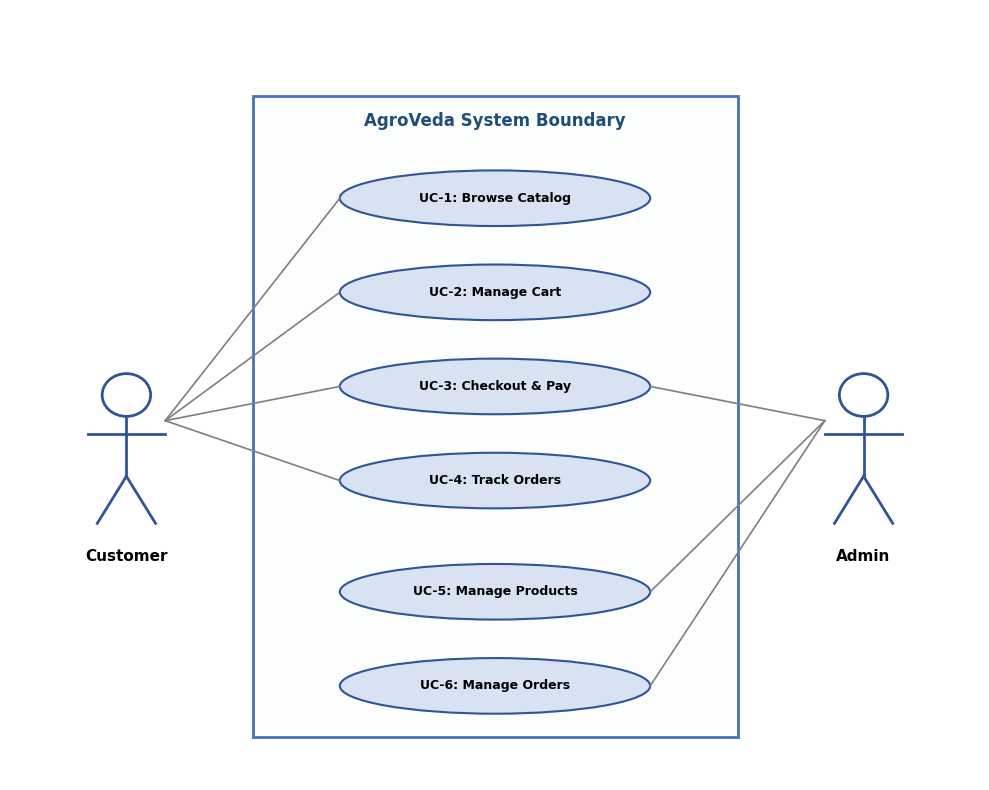
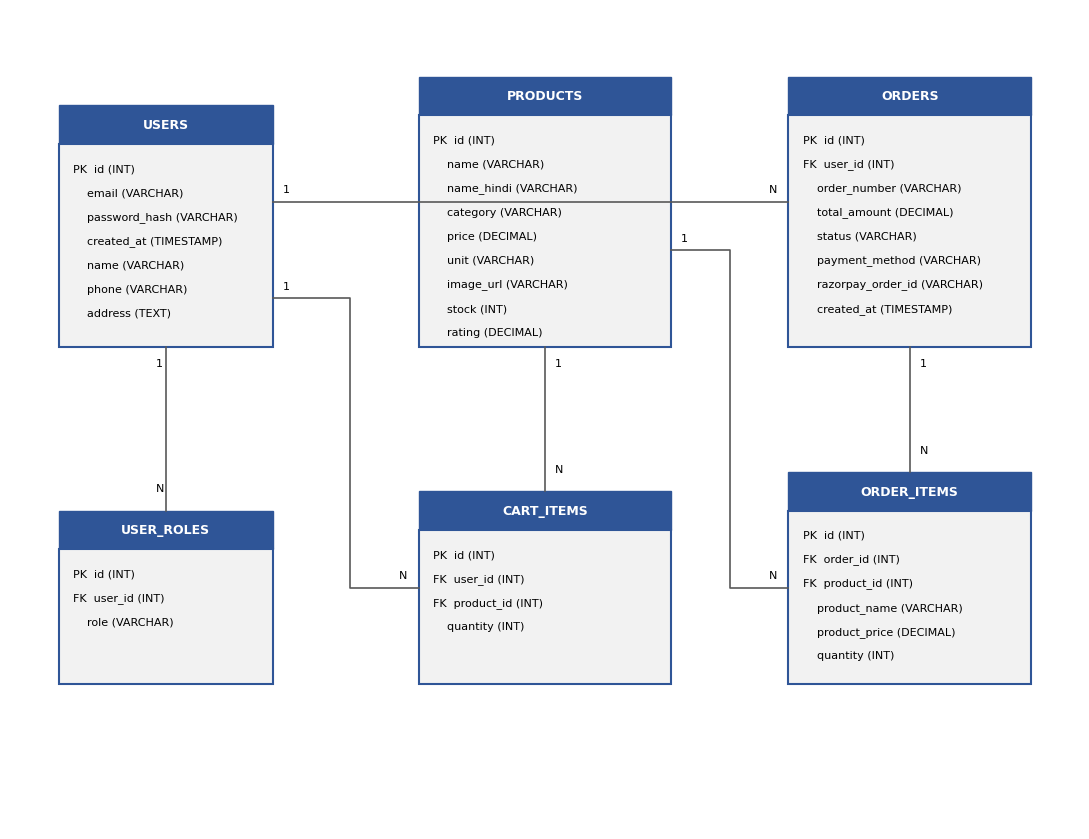
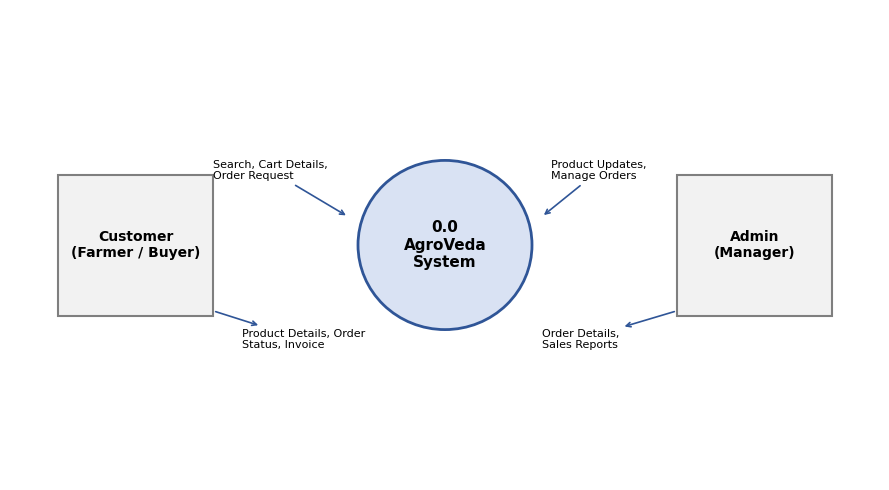
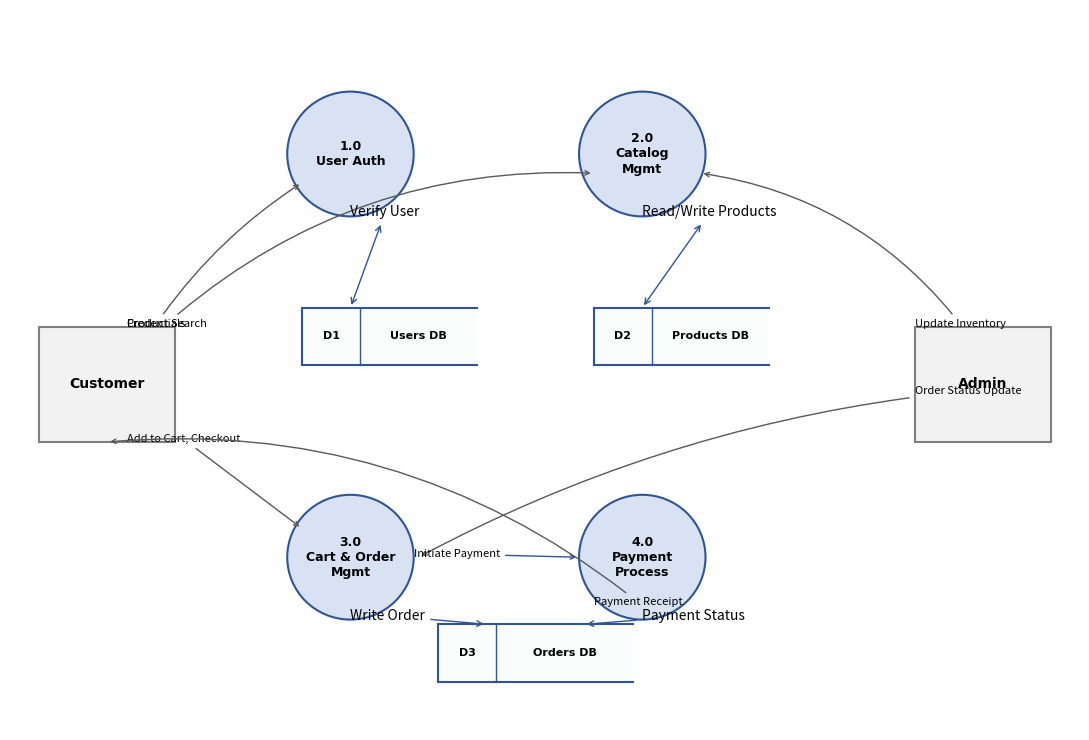
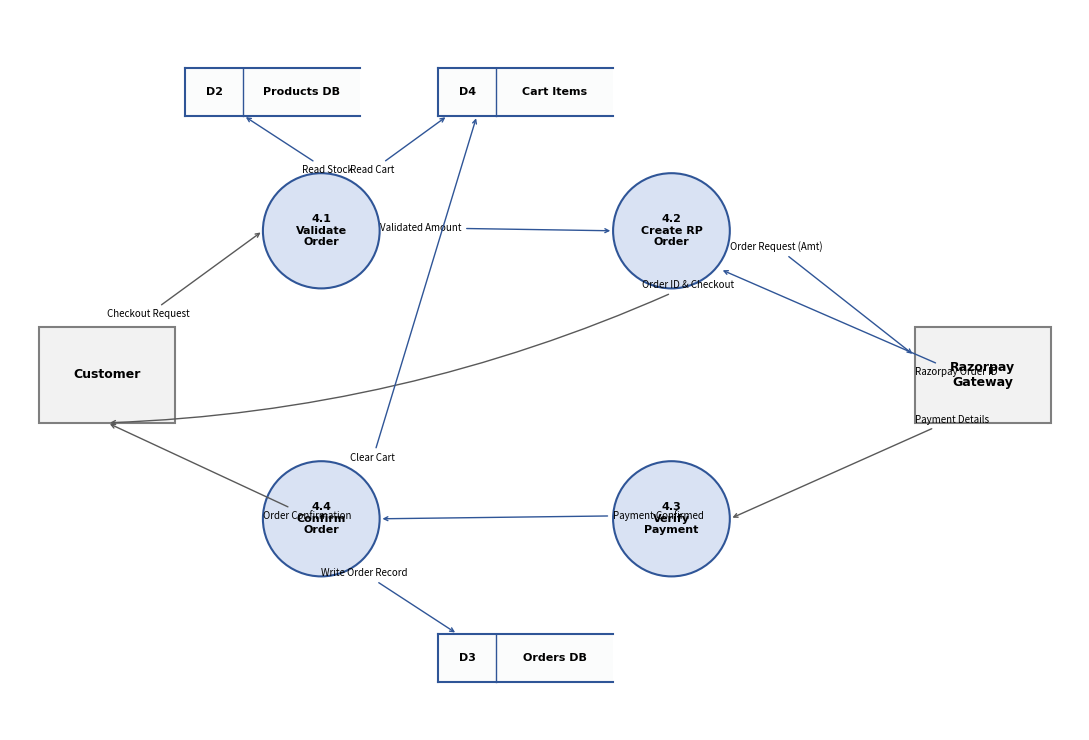
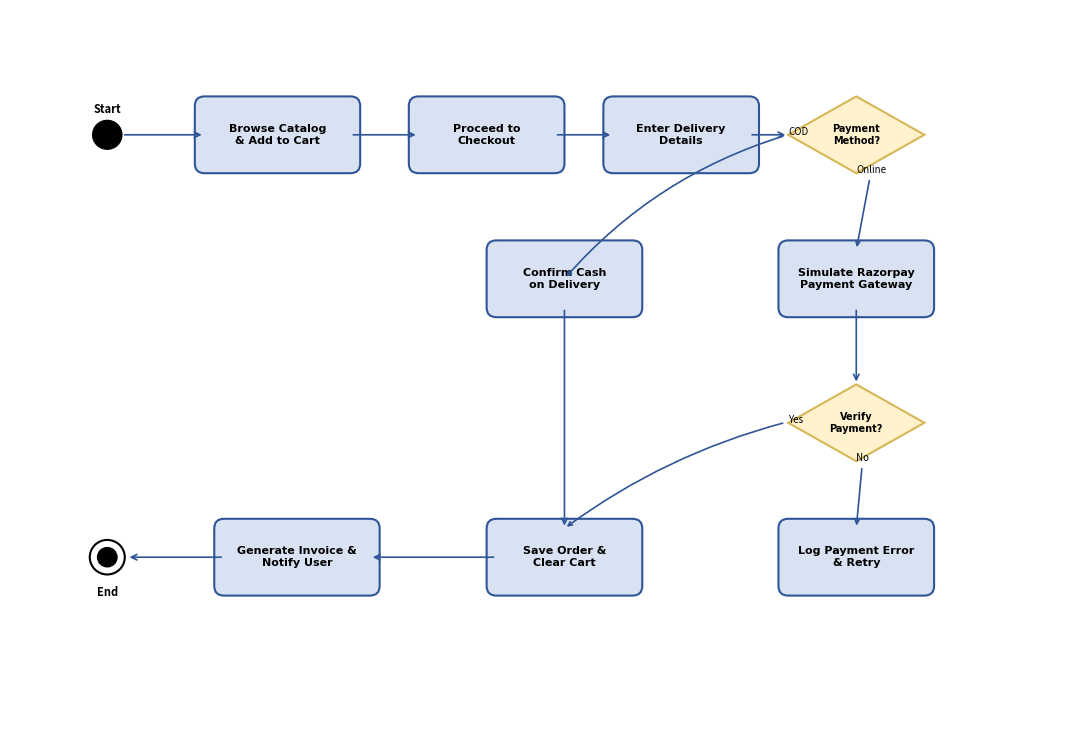

Python code for these plots, in order:
import matplotlib.pyplot as plt
import matplotlib.patches as patches
import os

# Create diagrams directory if it doesn't exist
os.makedirs("diagrams", exist_ok=True)

def draw_use_case():
    fig, ax = plt.subplots(figsize=(10, 8), dpi=150)
    ax.set_xlim(0, 10)
    ax.set_ylim(0, 9)
    ax.axis('off')
    
    # System boundary box
    rect = patches.Rectangle((2.5, 0.5), 5.0, 7.5, fill=True, facecolor='#fcfdfd', edgecolor='#4472c4', linewidth=2)
    ax.add_patch(rect)
    ax.text(5.0, 7.7, "AgroVeda System Boundary", ha='center', va='center', fontsize=12, fontweight='bold', fontname='Arial', color='#1f4e79')

    # Draw Actor Helper
    def draw_actor(x, y, name):
        # Head
        head = patches.Circle((x, y), 0.25, fill=True, facecolor='#ffffff', edgecolor='#2f5597', linewidth=2)
        ax.add_patch(head)
        # Body
        ax.plot([x, x], [y-0.25, y-0.95], color='#2f5597', linewidth=2)
        # Arms
        ax.plot([x-0.4, x+0.4], [y-0.45, y-0.45], color='#2f5597', linewidth=2)
        # Legs
        ax.plot([x, x-0.3], [y-0.95, y-1.5], color='#2f5597', linewidth=2)
        ax.plot([x, x+0.3], [y-0.95, y-1.5], color='#2f5597', linewidth=2)
        # Name
        ax.text(x, y-1.8, name, ha='center', va='top', fontsize=11, fontweight='bold', fontname='Arial')

    # Draw Actors
    draw_actor(1.2, 4.5, "Customer")
    draw_actor(8.8, 4.5, "Admin")

    # Use Cases definition
    use_cases = [
        ("UC-1: Browse Catalog", 6.8),
        ("UC-2: Manage Cart", 5.7),
        ("UC-3: Checkout & Pay", 4.6),
        ("UC-4: Track Orders", 3.5),
        ("UC-5: Manage Products", 2.2),
        ("UC-6: Manage Orders", 1.1)
    ]

    uc_patches = {}
    for uc_name, y_pos in use_cases:
        ellipse = patches.Ellipse((5.0, y_pos), 3.2, 0.65, fill=True, facecolor='#d9e2f3', edgecolor='#2f5597', linewidth=1.5)
        ax.add_patch(ellipse)
        ax.text(5.0, y_pos, uc_name, ha='center', va='center', fontsize=9, fontweight='bold', fontname='Arial')
        uc_patches[uc_name] = (3.4, 6.6, y_pos) # (left boundary, right boundary, y)

    # Draw lines connecting Customer to customer use cases
    # Actor Customer center at y=4.0 for connections
    c_x, c_y = 1.6, 4.2
    for uc_name in ["UC-1: Browse Catalog", "UC-2: Manage Cart", "UC-3: Checkout & Pay", "UC-4: Track Orders"]:
        target_x, _, target_y = uc_patches[uc_name]
        ax.plot([c_x, target_x], [c_y, target_y], color='#7f7f7f', linestyle='-', linewidth=1.2)

    # Draw lines connecting Admin to admin use cases (and some customer checkout triggers)
    a_x, a_y = 8.4, 4.2
    for uc_name in ["UC-3: Checkout & Pay", "UC-5: Manage Products", "UC-6: Manage Orders"]:
        _, target_x, target_y = uc_patches[uc_name]
        ax.plot([a_x, target_x], [a_y, target_y], color='#7f7f7f', linestyle='-', linewidth=1.2)

    plt.tight_layout()
    plt.savefig("diagrams/use_case_diagram.png", bbox_inches='tight')
    plt.close()
    print("Use Case diagram generated successfully.")

def draw_er_diagram():
    fig, ax = plt.subplots(figsize=(11, 8.5), dpi=150)
    ax.set_xlim(0, 11)
    ax.set_ylim(0, 8.5)
    ax.axis('off')

    # Draw Entity Box
    def draw_entity(x, y, w, h, title, attributes):
        # Header
        header = patches.Rectangle((x, y+h-0.4), w, 0.4, fill=True, facecolor='#2f5597', edgecolor='#2f5597')
        ax.add_patch(header)
        ax.text(x+w/2.0, y+h-0.2, title, ha='center', va='center', fontsize=9, fontweight='bold', fontname='Arial', color='#ffffff')
        
        # Body
        body = patches.Rectangle((x, y), w, h-0.4, fill=True, facecolor='#f2f2f2', edgecolor='#2f5597', linewidth=1.5)
        ax.add_patch(body)
        
        # Attributes
        y_text = y + h - 0.65
        for attr in attributes:
            ax.text(x+0.15, y_text, attr, ha='left', va='center', fontsize=8, fontname='Arial')
            y_text -= 0.25

    # Define Entities and Attributes
    # Users
    draw_entity(0.5, 5.0, 2.2, 2.5, "USERS", [
        "PK  id (INT)",
        "    email (VARCHAR)",
        "    password_hash (VARCHAR)",
        "    created_at (TIMESTAMP)",
        "    name (VARCHAR)",
        "    phone (VARCHAR)",
        "    address (TEXT)"
    ])

    # User_Roles
    draw_entity(0.5, 1.5, 2.2, 1.8, "USER_ROLES", [
        "PK  id (INT)",
        "FK  user_id (INT)",
        "    role (VARCHAR)"
    ])

    # Products
    draw_entity(4.2, 5.0, 2.6, 2.8, "PRODUCTS", [
        "PK  id (INT)",
        "    name (VARCHAR)",
        "    name_hindi (VARCHAR)",
        "    category (VARCHAR)",
        "    price (DECIMAL)",
        "    unit (VARCHAR)",
        "    image_url (VARCHAR)",
        "    stock (INT)",
        "    rating (DECIMAL)"
    ])

    # Cart_Items
    draw_entity(4.2, 1.5, 2.6, 2.0, "CART_ITEMS", [
        "PK  id (INT)",
        "FK  user_id (INT)",
        "FK  product_id (INT)",
        "    quantity (INT)"
    ])

    # Orders
    draw_entity(8.0, 5.0, 2.5, 2.8, "ORDERS", [
        "PK  id (INT)",
        "FK  user_id (INT)",
        "    order_number (VARCHAR)",
        "    total_amount (DECIMAL)",
        "    status (VARCHAR)",
        "    payment_method (VARCHAR)",
        "    razorpay_order_id (VARCHAR)",
        "    created_at (TIMESTAMP)"
    ])

    # Order_Items
    draw_entity(8.0, 1.5, 2.5, 2.2, "ORDER_ITEMS", [
        "PK  id (INT)",
        "FK  order_id (INT)",
        "FK  product_id (INT)",
        "    product_name (VARCHAR)",
        "    product_price (DECIMAL)",
        "    quantity (INT)"
    ])

    # Draw Relation Lines with cardinality notation
    # Users (0.5+2.2, 5.0+1.25)=(2.7, 6.25) to User_Roles (0.5+1.1, 1.5+1.8)=(1.6, 3.3)
    ax.plot([1.6, 1.6], [5.0, 3.3], color='#595959', linewidth=1.2)
    ax.text(1.5, 4.8, "1", fontsize=8, fontname='Arial')
    ax.text(1.5, 3.5, "N", fontsize=8, fontname='Arial')
    
    # Users (2.7, 5.5) to Cart_Items (4.2, 2.5)
    ax.plot([2.7, 3.5, 3.5, 4.2], [5.5, 5.5, 2.5, 2.5], color='#595959', linewidth=1.2)
    ax.text(2.8, 5.6, "1", fontsize=8, fontname='Arial')
    ax.text(4.0, 2.6, "N", fontsize=8, fontname='Arial')

    # Users (2.7, 6.5) to Orders (8.0, 6.5)
    ax.plot([2.7, 8.0], [6.5, 6.5], color='#595959', linewidth=1.2)
    ax.text(2.8, 6.6, "1", fontsize=8, fontname='Arial')
    ax.text(7.8, 6.6, "N", fontsize=8, fontname='Arial')

    # Products (4.2+1.3, 5.0) to Cart_Items (4.2+1.3, 1.5+2.0)
    ax.plot([5.5, 5.5], [5.0, 3.5], color='#595959', linewidth=1.2)
    ax.text(5.6, 4.8, "1", fontsize=8, fontname='Arial')
    ax.text(5.6, 3.7, "N", fontsize=8, fontname='Arial')

    # Products (4.2+2.6, 6.0) to Order_Items (8.0, 2.5)
    ax.plot([6.8, 7.4, 7.4, 8.0], [6.0, 6.0, 2.5, 2.5], color='#595959', linewidth=1.2)
    ax.text(6.9, 6.1, "1", fontsize=8, fontname='Arial')
    ax.text(7.8, 2.6, "N", fontsize=8, fontname='Arial')

    # Orders (9.25, 5.0) to Order_Items (9.25, 3.7)
    ax.plot([9.25, 9.25], [5.0, 3.7], color='#595959', linewidth=1.2)
    ax.text(9.35, 4.8, "1", fontsize=8, fontname='Arial')
    ax.text(9.35, 3.9, "N", fontsize=8, fontname='Arial')

    plt.tight_layout()
    plt.savefig("diagrams/er_diagram.png", bbox_inches='tight')
    plt.close()
    print("ER diagram generated successfully.")

def draw_dfd_level0():
    fig, ax = plt.subplots(figsize=(9, 5), dpi=150)
    ax.set_xlim(0, 9)
    ax.set_ylim(0, 5)
    ax.axis('off')

    # System process (Circle)
    proc = patches.Circle((4.5, 2.5), 0.9, fill=True, facecolor='#d9e2f3', edgecolor='#2f5597', linewidth=2)
    ax.add_patch(proc)
    ax.text(4.5, 2.5, "0.0\nAgroVeda\nSystem", ha='center', va='center', fontsize=11, fontweight='bold', fontname='Arial')

    # External Entities (Rectangles)
    ent_customer = patches.Rectangle((0.5, 1.75), 1.6, 1.5, fill=True, facecolor='#f2f2f2', edgecolor='#7f7f7f', linewidth=1.5)
    ax.add_patch(ent_customer)
    ax.text(1.3, 2.5, "Customer\n(Farmer / Buyer)", ha='center', va='center', fontsize=10, fontweight='bold', fontname='Arial')

    ent_admin = patches.Rectangle((6.9, 1.75), 1.6, 1.5, fill=True, facecolor='#f2f2f2', edgecolor='#7f7f7f', linewidth=1.5)
    ax.add_patch(ent_admin)
    ax.text(7.7, 2.5, "Admin\n(Manager)", ha='center', va='center', fontsize=10, fontweight='bold', fontname='Arial')

    # Arrows and labels
    # Customer to System
    ax.annotate("Search, Cart Details,\nOrder Request", xy=(3.5, 2.8), xytext=(2.1, 3.2),
                arrowprops=dict(arrowstyle="->", color='#2f5597', lw=1.2),
                fontsize=8, fontname='Arial')
    # System to Customer
    ax.annotate("Product Details, Order\nStatus, Invoice", xy=(2.1, 1.8), xytext=(2.4, 1.4),
                arrowprops=dict(arrowstyle="<-", color='#2f5597', lw=1.2),
                fontsize=8, fontname='Arial')

    # Admin to System
    ax.annotate("Product Updates,\nManage Orders", xy=(5.5, 2.8), xytext=(5.6, 3.2),
                arrowprops=dict(arrowstyle="->", color='#2f5597', lw=1.2),
                fontsize=8, fontname='Arial')
    # System to Admin
    ax.annotate("Order Details,\nSales Reports", xy=(6.9, 1.8), xytext=(5.5, 1.4),
                arrowprops=dict(arrowstyle="<-", color='#2f5597', lw=1.2),
                fontsize=8, fontname='Arial')

    plt.tight_layout()
    plt.savefig("diagrams/dfd_level0.png", bbox_inches='tight')
    plt.close()
    print("DFD Level 0 diagram generated successfully.")

def draw_dfd_level1():
    fig, ax = plt.subplots(figsize=(11, 7.5), dpi=150)
    ax.set_xlim(0, 11)
    ax.set_ylim(0, 7.5)
    ax.axis('off')

    # External Entities
    ent_customer = patches.Rectangle((0.3, 3.0), 1.4, 1.2, fill=True, facecolor='#f2f2f2', edgecolor='#7f7f7f', linewidth=1.5)
    ax.add_patch(ent_customer)
    ax.text(1.0, 3.6, "Customer", ha='center', va='center', fontsize=10, fontweight='bold', fontname='Arial')

    ent_admin = patches.Rectangle((9.3, 3.0), 1.4, 1.2, fill=True, facecolor='#f2f2f2', edgecolor='#7f7f7f', linewidth=1.5)
    ax.add_patch(ent_admin)
    ax.text(10.0, 3.6, "Admin", ha='center', va='center', fontsize=10, fontweight='bold', fontname='Arial')

    # Processes (Circles)
    p1 = patches.Circle((3.5, 6.0), 0.65, fill=True, facecolor='#d9e2f3', edgecolor='#2f5597', linewidth=1.5)
    ax.add_patch(p1)
    ax.text(3.5, 6.0, "1.0\nUser Auth", ha='center', va='center', fontsize=9, fontweight='bold', fontname='Arial')

    p2 = patches.Circle((6.5, 6.0), 0.65, fill=True, facecolor='#d9e2f3', edgecolor='#2f5597', linewidth=1.5)
    ax.add_patch(p2)
    ax.text(6.5, 6.0, "2.0\nCatalog\nMgmt", ha='center', va='center', fontsize=9, fontweight='bold', fontname='Arial')

    p3 = patches.Circle((3.5, 1.8), 0.65, fill=True, facecolor='#d9e2f3', edgecolor='#2f5597', linewidth=1.5)
    ax.add_patch(p3)
    ax.text(3.5, 1.8, "3.0\nCart & Order\nMgmt", ha='center', va='center', fontsize=9, fontweight='bold', fontname='Arial')

    p4 = patches.Circle((6.5, 1.8), 0.65, fill=True, facecolor='#d9e2f3', edgecolor='#2f5597', linewidth=1.5)
    ax.add_patch(p4)
    ax.text(6.5, 1.8, "4.0\nPayment\nProcess", ha='center', va='center', fontsize=9, fontweight='bold', fontname='Arial')

    # Data Stores (Open rects)
    def draw_datastore(x, y, w, h, ds_id, name):
        # Draw left line, top line, bottom line, leaving right open (standard DFD representation)
        ax.plot([x, x], [y, y+h], color='#2f5597', linewidth=1.5)
        ax.plot([x, x+w], [y+h, y+h], color='#2f5597', linewidth=1.5)
        ax.plot([x, x+w], [y, y], color='#2f5597', linewidth=1.5)
        ax.fill_between([x, x+w], [y, y], [y+h, y+h], facecolor='#fbfcfc', alpha=1.0)
        # Vertical divider for ID
        ax.plot([x+0.6, x+0.6], [y, y+h], color='#2f5597', linewidth=1.0)
        ax.text(x+0.3, y+h/2.0, ds_id, ha='center', va='center', fontsize=8, fontweight='bold', fontname='Arial')
        ax.text(x+0.6+(w-0.6)/2.0, y+h/2.0, name, ha='center', va='center', fontsize=8, fontweight='bold', fontname='Arial')

    draw_datastore(3.0, 3.8, 1.8, 0.6, "D1", "Users DB")
    draw_datastore(6.0, 3.8, 1.8, 0.6, "D2", "Products DB")
    draw_datastore(4.4, 0.5, 2.0, 0.6, "D3", "Orders DB")

    # Connect lines Customer to Processes
    # Cust -> 1.0 (Auth)
    ax.annotate("Credentials", xy=(3.0, 5.7), xytext=(1.2, 4.2),
                arrowprops=dict(arrowstyle="->", color='#595959', connectionstyle="arc3,rad=-0.1"), fontsize=8)
    # Cust -> 2.0 (Browse)
    ax.annotate("Product Search", xy=(6.0, 5.8), xytext=(1.2, 4.2),
                arrowprops=dict(arrowstyle="->", color='#595959', connectionstyle="arc3,rad=-0.2"), fontsize=8)
    # Cust -> 3.0 (Cart/Order)
    ax.annotate("Add to Cart, Checkout", xy=(3.0, 2.1), xytext=(1.2, 3.0),
                arrowprops=dict(arrowstyle="->", color='#595959'), fontsize=8)

    # Admin -> Processes
    # Admin -> 2.0 (Catalog Admin)
    ax.annotate("Update Inventory", xy=(7.1, 5.8), xytext=(9.3, 4.2),
                arrowprops=dict(arrowstyle="->", color='#595959', connectionstyle="arc3,rad=0.2"), fontsize=8)
    # Admin -> 3.0 (Orders Admin)
    ax.annotate("Order Status Update", xy=(4.2, 1.8), xytext=(9.3, 3.5),
                arrowprops=dict(arrowstyle="->", color='#595959', connectionstyle="arc3,rad=0.1"), fontsize=8)

    # Processes to Data Stores
    # 1.0 <-> D1
    ax.annotate("Verify User", xy=(3.5, 4.4), xytext=(3.5, 5.35),
                arrowprops=dict(arrowstyle="<->", color='#2f5597'))
    # 2.0 <-> D2
    ax.annotate("Read/Write Products", xy=(6.5, 4.4), xytext=(6.5, 5.35),
                arrowprops=dict(arrowstyle="<->", color='#2f5597'))
    
    # 3.0 -> D3 (Write order details)
    ax.annotate("Write Order", xy=(4.9, 1.1), xytext=(3.5, 1.15),
                arrowprops=dict(arrowstyle="->", color='#2f5597'))
    # 4.0 -> D3 (Update Payment Status)
    ax.annotate("Payment Status", xy=(5.9, 1.1), xytext=(6.5, 1.15),
                arrowprops=dict(arrowstyle="->", color='#2f5597'))

    # Process to Process
    # 3.0 -> 4.0 (Checkout initiates Payment)
    ax.annotate("Initiate Payment", xy=(5.85, 1.8), xytext=(4.15, 1.8),
                arrowprops=dict(arrowstyle="->", color='#2f5597'), fontsize=8)

    # 4.0 -> Customer (Razorpay confirmation/slip)
    ax.annotate("Payment Receipt", xy=(1.0, 3.0), xytext=(6.0, 1.3),
                arrowprops=dict(arrowstyle="->", color='#595959', connectionstyle="arc3,rad=0.2"), fontsize=8)

    plt.tight_layout()
    plt.savefig("diagrams/dfd_level1.png", bbox_inches='tight')
    plt.close()
    print("DFD Level 1 diagram generated successfully.")

def draw_dfd_level2():
    fig, ax = plt.subplots(figsize=(11, 7.5), dpi=150)
    ax.set_xlim(0, 11)
    ax.set_ylim(0, 7.5)
    ax.axis('off')

    # External Entities
    ent_customer = patches.Rectangle((0.3, 3.2), 1.4, 1.0, fill=True, facecolor='#f2f2f2', edgecolor='#7f7f7f', linewidth=1.5)
    ax.add_patch(ent_customer)
    ax.text(1.0, 3.7, "Customer", ha='center', va='center', fontsize=9, fontweight='bold', fontname='Arial')

    ent_razorpay = patches.Rectangle((9.3, 3.2), 1.4, 1.0, fill=True, facecolor='#f2f2f2', edgecolor='#7f7f7f', linewidth=1.5)
    ax.add_patch(ent_razorpay)
    ax.text(10.0, 3.7, "Razorpay\nGateway", ha='center', va='center', fontsize=9, fontweight='bold', fontname='Arial')

    # Processes (Circles)
    p41 = patches.Circle((3.2, 5.2), 0.6, fill=True, facecolor='#d9e2f3', edgecolor='#2f5597', linewidth=1.5)
    ax.add_patch(p41)
    ax.text(3.2, 5.2, "4.1\nValidate\nOrder", ha='center', va='center', fontsize=8, fontweight='bold', fontname='Arial')

    p42 = patches.Circle((6.8, 5.2), 0.6, fill=True, facecolor='#d9e2f3', edgecolor='#2f5597', linewidth=1.5)
    ax.add_patch(p42)
    ax.text(6.8, 5.2, "4.2\nCreate RP\nOrder", ha='center', va='center', fontsize=8, fontweight='bold', fontname='Arial')

    p43 = patches.Circle((6.8, 2.2), 0.6, fill=True, facecolor='#d9e2f3', edgecolor='#2f5597', linewidth=1.5)
    ax.add_patch(p43)
    ax.text(6.8, 2.2, "4.3\nVerify\nPayment", ha='center', va='center', fontsize=8, fontweight='bold', fontname='Arial')

    p44 = patches.Circle((3.2, 2.2), 0.6, fill=True, facecolor='#d9e2f3', edgecolor='#2f5597', linewidth=1.5)
    ax.add_patch(p44)
    ax.text(3.2, 2.2, "4.4\nConfirm\nOrder", ha='center', va='center', fontsize=8, fontweight='bold', fontname='Arial')

    # Data Stores (Open rects)
    def draw_datastore(x, y, w, h, ds_id, name):
        ax.plot([x, x], [y, y+h], color='#2f5597', linewidth=1.5)
        ax.plot([x, x+w], [y+h, y+h], color='#2f5597', linewidth=1.5)
        ax.plot([x, x+w], [y, y], color='#2f5597', linewidth=1.5)
        ax.fill_between([x, x+w], [y, y], [y+h, y+h], facecolor='#fbfcfc', alpha=1.0)
        ax.plot([x+0.6, x+0.6], [y, y+h], color='#2f5597', linewidth=1.0)
        ax.text(x+0.3, y+h/2.0, ds_id, ha='center', va='center', fontsize=8, fontweight='bold', fontname='Arial')
        ax.text(x+0.6+(w-0.6)/2.0, y+h/2.0, name, ha='center', va='center', fontsize=8, fontweight='bold', fontname='Arial')

    draw_datastore(1.8, 6.4, 1.8, 0.5, "D2", "Products DB")
    draw_datastore(4.4, 6.4, 1.8, 0.5, "D4", "Cart Items")
    draw_datastore(4.4, 0.5, 1.8, 0.5, "D3", "Orders DB")

    # Connect lines
    # Customer -> 4.1 Validate
    ax.annotate("Checkout Request", xy=(2.6, 5.2), xytext=(1.0, 4.3),
                arrowprops=dict(arrowstyle="->", color='#595959'), fontsize=7)

    # 4.1 -> Products DB (Read)
    ax.annotate("Read Stock", xy=(2.4, 6.4), xytext=(3.0, 5.8),
                arrowprops=dict(arrowstyle="->", color='#2f5597'), fontsize=7)
    # 4.1 -> Cart Items (Read)
    ax.annotate("Read Cart", xy=(4.5, 6.4), xytext=(3.5, 5.8),
                arrowprops=dict(arrowstyle="->", color='#2f5597'), fontsize=7)

    # 4.1 -> 4.2 Validate OK
    ax.annotate("Validated Amount", xy=(6.2, 5.2), xytext=(3.8, 5.2),
                arrowprops=dict(arrowstyle="->", color='#2f5597'), fontsize=7)

    # 4.2 -> Razorpay (Create API order request)
    ax.annotate("Order Request (Amt)", xy=(9.3, 3.9), xytext=(7.4, 5.0),
                arrowprops=dict(arrowstyle="->", color='#2f5597'), fontsize=7)
    # Razorpay -> 4.2 (Order ID)
    ax.annotate("Razorpay Order ID", xy=(7.3, 4.8), xytext=(9.3, 3.7),
                arrowprops=dict(arrowstyle="->", color='#2f5597'), fontsize=7)

    # 4.2 -> Customer (Launch Razorpay checkout form)
    ax.annotate("Order ID & Checkout", xy=(1.0, 3.2), xytext=(6.5, 4.6),
                arrowprops=dict(arrowstyle="->", color='#595959', connectionstyle="arc3,rad=-0.1"), fontsize=7)

    # Customer -> Razorpay (Enters payment credentials)
    # Razorpay -> 4.3 Verify Payment (Signature, Payment ID callback)
    ax.annotate("Payment Details", xy=(7.4, 2.2), xytext=(9.3, 3.2),
                arrowprops=dict(arrowstyle="->", color='#595959'), fontsize=7)

    # 4.3 -> 4.4 Confirm Order (Payment Validated)
    ax.annotate("Payment Confirmed", xy=(3.8, 2.2), xytext=(6.2, 2.2),
                arrowprops=dict(arrowstyle="->", color='#2f5597'), fontsize=7)

    # 4.4 -> Orders DB (Write)
    ax.annotate("Write Order Record", xy=(4.6, 1.0), xytext=(3.2, 1.6),
                arrowprops=dict(arrowstyle="->", color='#2f5597'), fontsize=7)
    # 4.4 -> Cart Items (Clear)
    ax.annotate("Clear Cart", xy=(4.8, 6.4), xytext=(3.5, 2.8),
                arrowprops=dict(arrowstyle="->", color='#2f5597'), fontsize=7)

    # 4.4 -> Customer (Success receipt)
    ax.annotate("Order Confirmation", xy=(1.0, 3.2), xytext=(2.6, 2.2),
                arrowprops=dict(arrowstyle="->", color='#595959'), fontsize=7)

    plt.tight_layout()
    plt.savefig("diagrams/dfd_level2.png", bbox_inches='tight')
    plt.close()
    print("DFD Level 2 diagram generated successfully.")

def draw_activity_diagram():
    fig, ax = plt.subplots(figsize=(11, 7.5), dpi=150)
    ax.set_xlim(0, 11)
    ax.set_ylim(0, 7.5)
    ax.axis('off')

    # Draw nodes helper
    def draw_action(x, y, w, h, text):
        rect = patches.FancyBboxPatch((x, y), w, h, boxstyle="round,pad=0.1", fill=True, facecolor='#d9e2f3', edgecolor='#2f5597', linewidth=1.5)
        ax.add_patch(rect)
        ax.text(x+w/2.0, y+h/2.0, text, ha='center', va='center', fontsize=8, fontweight='bold', fontname='Arial')

    def draw_decision(x, y, text):
        diamond = patches.Polygon([[x, y+0.4], [x+0.7, y], [x, y-0.4], [x-0.7, y]], fill=True, facecolor='#fff2cc', edgecolor='#d6b656', linewidth=1.5)
        ax.add_patch(diamond)
        ax.text(x, y, text, ha='center', va='center', fontsize=7, fontweight='bold', fontname='Arial')

    # Start Node
    start = patches.Circle((1.0, 6.2), 0.15, fill=True, color='#000000')
    ax.add_patch(start)
    ax.text(1.0, 6.4, "Start", ha='center', va='bottom', fontsize=8, fontweight='bold')

    # Actions & Decisions
    draw_action(2.0, 5.9, 1.5, 0.6, "Browse Catalog\n& Add to Cart")
    draw_action(4.2, 5.9, 1.4, 0.6, "Proceed to\nCheckout")
    draw_action(6.2, 5.9, 1.4, 0.6, "Enter Delivery\nDetails")
    
    draw_decision(8.7, 6.2, "Payment\nMethod?")
    
    draw_action(8.0, 4.4, 1.4, 0.6, "Simulate Razorpay\nPayment Gateway")
    draw_decision(8.7, 3.2, "Verify\nPayment?")
    
    draw_action(8.0, 1.5, 1.4, 0.6, "Log Payment Error\n& Retry")
    draw_action(5.0, 4.4, 1.4, 0.6, "Confirm Cash\non Delivery")
    
    draw_action(5.0, 1.5, 1.4, 0.6, "Save Order &\nClear Cart")
    draw_action(2.2, 1.5, 1.5, 0.6, "Generate Invoice &\nNotify User")
    
    # End Node
    end_outer = patches.Circle((1.0, 1.8), 0.18, fill=False, edgecolor='#000000', linewidth=1.5)
    end_inner = patches.Circle((1.0, 1.8), 0.1, fill=True, color='#000000')
    ax.add_patch(end_outer)
    ax.add_patch(end_inner)
    ax.text(1.0, 1.5, "End", ha='center', va='top', fontsize=8, fontweight='bold')

    # Connect arrows
    # Start -> Browse
    ax.annotate("", xy=(2.0, 6.2), xytext=(1.15, 6.2), arrowprops=dict(arrowstyle="->", color='#2f5597', lw=1.2))
    # Browse -> Checkout
    ax.annotate("", xy=(4.2, 6.2), xytext=(3.5, 6.2), arrowprops=dict(arrowstyle="->", color='#2f5597', lw=1.2))
    # Checkout -> Details
    ax.annotate("", xy=(6.2, 6.2), xytext=(5.6, 6.2), arrowprops=dict(arrowstyle="->", color='#2f5597', lw=1.2))
    # Details -> Decision
    ax.annotate("", xy=(8.0, 6.2), xytext=(7.6, 6.2), arrowprops=dict(arrowstyle="->", color='#2f5597', lw=1.2))

    # Decision -> Online Pay
    ax.annotate("Online", xy=(8.7, 5.0), xytext=(8.7, 5.8), arrowprops=dict(arrowstyle="->", color='#2f5597', lw=1.2), fontsize=7)
    # Decision -> COD
    ax.annotate("COD", xy=(5.7, 4.7), xytext=(8.0, 6.2), arrowprops=dict(arrowstyle="->", color='#2f5597', lw=1.2, connectionstyle="arc3,rad=0.15"), fontsize=7)

    # Online -> Verify
    ax.annotate("", xy=(8.7, 3.6), xytext=(8.7, 4.4), arrowprops=dict(arrowstyle="->", color='#2f5597', lw=1.2))
    
    # Verify -> Success -> Save Order
    ax.annotate("Yes", xy=(5.7, 2.1), xytext=(8.0, 3.2), arrowprops=dict(arrowstyle="->", color='#2f5597', lw=1.2, connectionstyle="arc3,rad=0.1"), fontsize=7)
    # Verify -> Fail -> Retry
    ax.annotate("No", xy=(8.7, 2.1), xytext=(8.7, 2.8), arrowprops=dict(arrowstyle="->", color='#2f5597', lw=1.2), fontsize=7)

    # COD -> Save Order
    ax.annotate("", xy=(5.7, 2.1), xytext=(5.7, 4.4), arrowprops=dict(arrowstyle="->", color='#2f5597', lw=1.2))
    
    # Save Order -> Generate Invoice
    ax.annotate("", xy=(3.7, 1.8), xytext=(5.0, 1.8), arrowprops=dict(arrowstyle="->", color='#2f5597', lw=1.2))
    # Generate Invoice -> End
    ax.annotate("", xy=(1.2, 1.8), xytext=(2.2, 1.8), arrowprops=dict(arrowstyle="->", color='#2f5597', lw=1.2))

    plt.tight_layout()
    plt.savefig("diagrams/activity_diagram.png", bbox_inches='tight')
    plt.close()
    print("Activity diagram generated successfully.")

if __name__ == "__main__":
    draw_use_case()
    draw_er_diagram()
    draw_dfd_level0()
    draw_dfd_level1()
    draw_dfd_level2()
    draw_activity_diagram()
    print("All diagrams generated successfully.")
